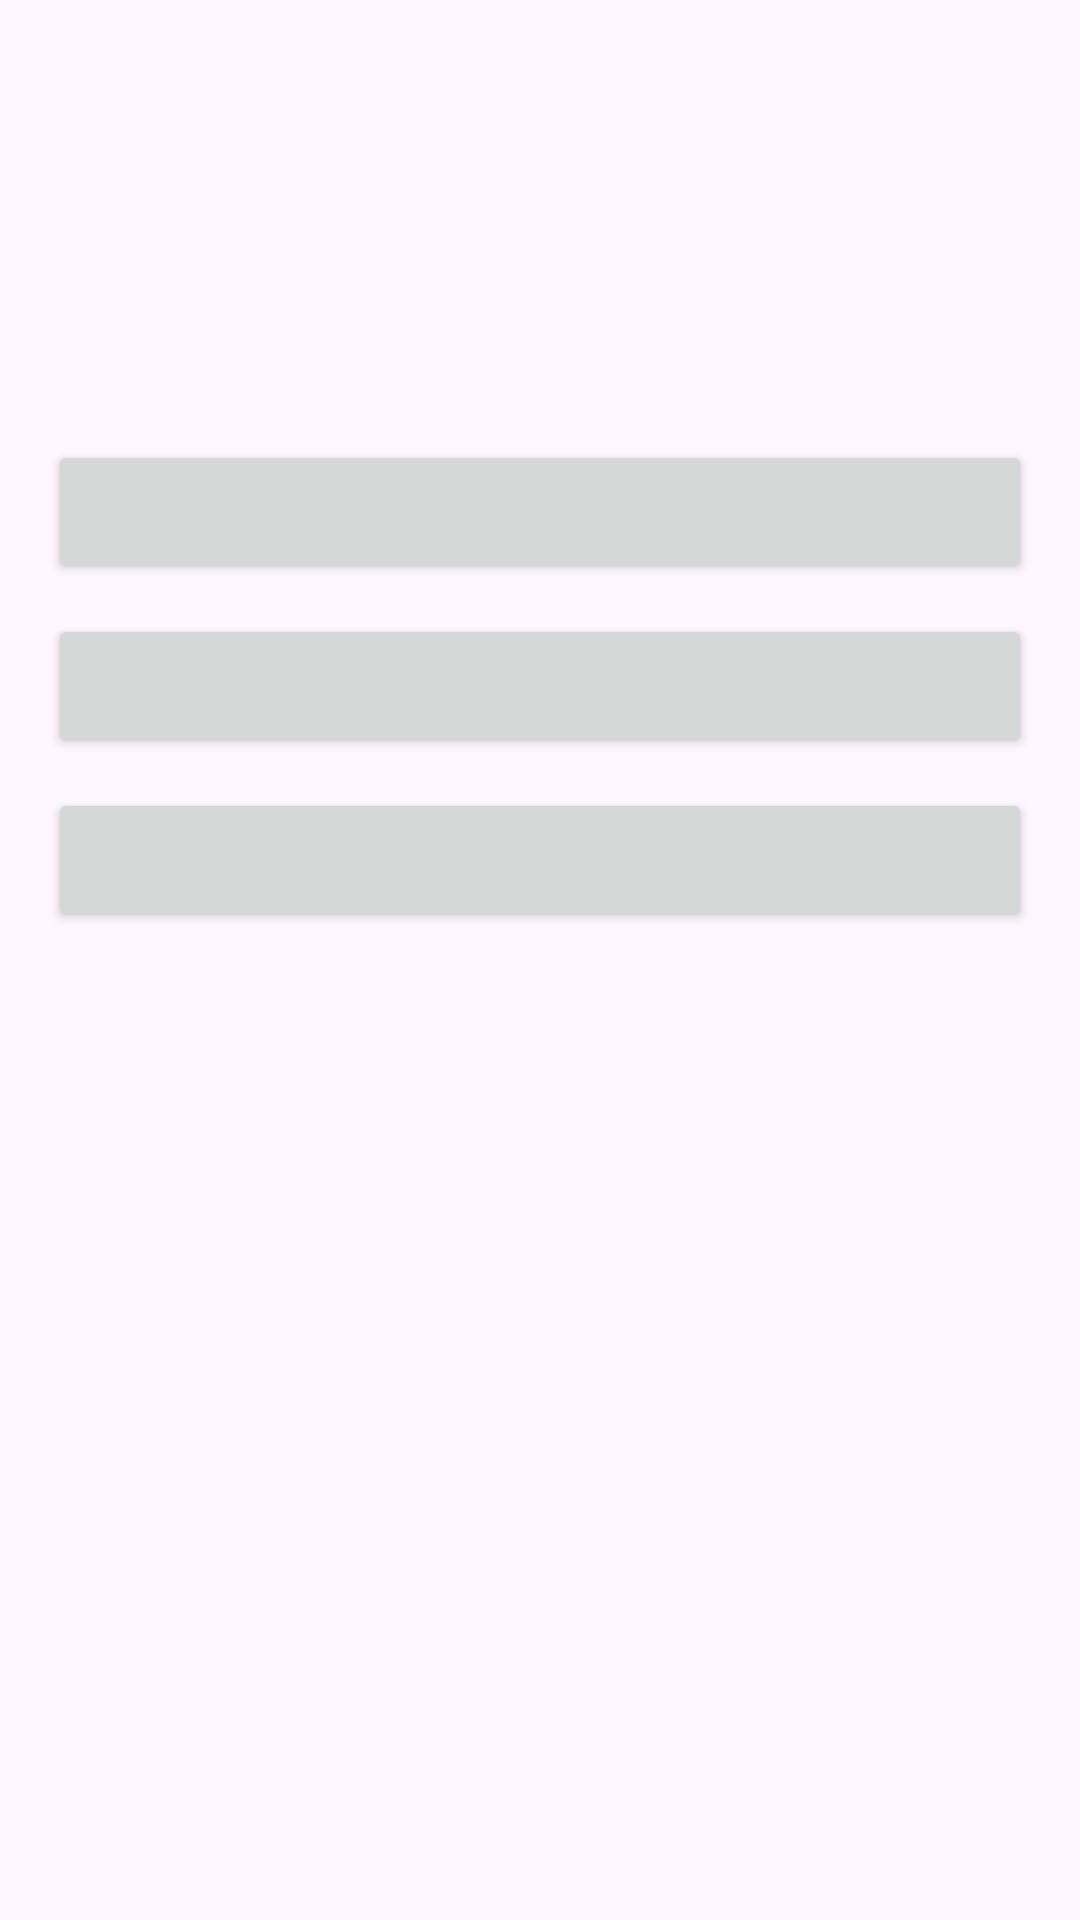

The Android layout XML behind this screen, and the referenced resources:
<!-- AndroidManifest.xml: application theme Theme.NotesApp -->
<!-- res/layout/activity_math_challenge.xml -->
<?xml version="1.0" encoding="utf-8"?>
<RelativeLayout xmlns:android="http://schemas.android.com/apk/res/android"
    xmlns:tools="http://schemas.android.com/tools"
    android:layout_width="match_parent"
    android:layout_height="match_parent"
    tools:context=".MathChallengeActivity"
    >

    <TextView
        android:id="@+id/questionTextView"
        android:layout_width="wrap_content"
        android:layout_height="wrap_content"
        android:layout_centerHorizontal="true"
        android:layout_marginTop="50dp"
        android:textSize="24sp" />

    <TextView
        android:id="@+id/scoreTextView"
        android:layout_width="wrap_content"
        android:layout_height="wrap_content"
        android:layout_below="@id/questionTextView"
        android:layout_centerHorizontal="true"
        android:layout_marginTop="20dp"
        android:textSize="18sp" />

    <Button
        android:id="@+id/answerButton1"
        android:layout_width="match_parent"
        android:layout_height="wrap_content"
        android:layout_below="@id/scoreTextView"
        android:layout_marginTop="20dp"
        android:layout_marginHorizontal="16dp"
        android:textSize="18sp" />

    <Button
        android:id="@+id/answerButton2"
        android:layout_width="match_parent"
        android:layout_height="wrap_content"
        android:layout_below="@id/answerButton1"
        android:layout_marginTop="10dp"
        android:layout_marginHorizontal="16dp"
        android:textSize="18sp" />

    <Button
        android:id="@+id/answerButton3"
        android:layout_width="match_parent"
        android:layout_height="wrap_content"
        android:layout_below="@id/answerButton2"
        android:layout_marginTop="10dp"
        android:layout_marginHorizontal="16dp"
        android:textSize="18sp" />

</RelativeLayout>
<!-- resources referenced by this layout -->
<resources>
  <style name="Theme.NotesApp" parent="Base.Theme.NotesApp" />
  <style name="Base.Theme.NotesApp" parent="Theme.Material3.DayNight.NoActionBar">
          
          
      </style>
</resources>
